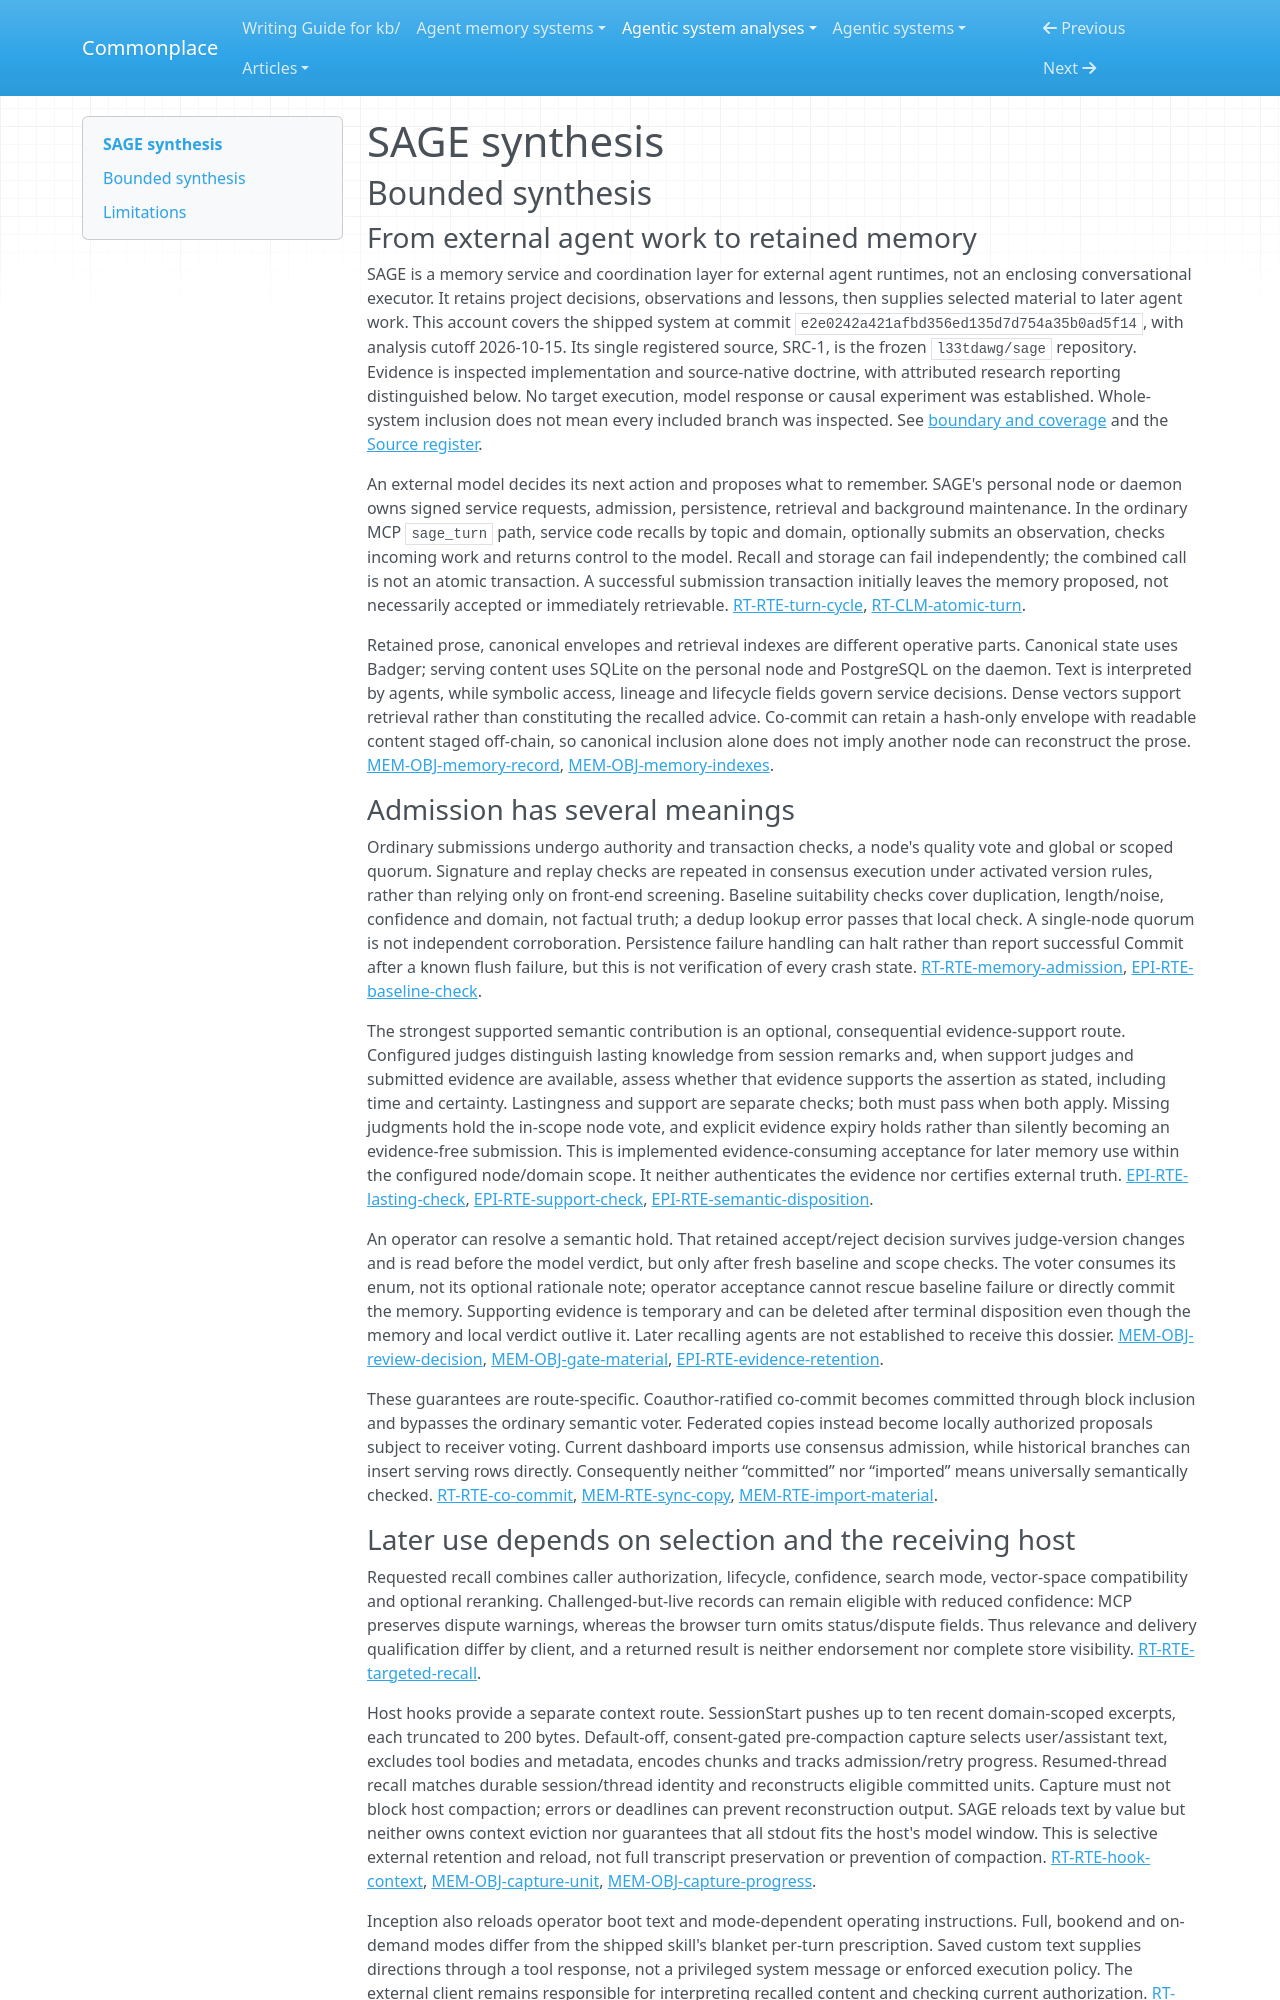

repository: zby/commonplace · page: agentic-system-analyses/retained/l33tdawg--sage/synthesis/index.html · generator: mkdocs

---
type: agentic-system-analyses/types/agentic-system-synthesis.md
description: "SAGE combines governed agent memory, optional evidence-support judging and later context delivery; source wiring establishes feedback paths, not useful learning or universal semantic validation."
run-id: AAS-2026-10-15-sage-d3843de6d2dd-01
reviewed-boundary: e2e0242a421afbd356ed135d7d754a35b0ad5f14
---

# SAGE synthesis

## Bounded synthesis

### From external agent work to retained memory

SAGE is a memory service and coordination layer for external agent runtimes, not an enclosing conversational executor. It retains project decisions, observations and lessons, then supplies selected material to later agent work. This account covers the shipped system at commit `e2e0242a421afbd356ed135d7d754a35b0ad5f14`, with analysis cutoff 2026-10-15. Its single registered source, SRC-1, is the frozen `l33tdawg/sage` repository. Evidence is inspected implementation and source-native doctrine, with attributed research reporting distinguished below. No target execution, model response or causal experiment was established. Whole-system inclusion does not mean every included branch was inspected. See [boundary and coverage](boundary.md#boundary-and-evidence) and the [Source register](boundary.md#source-register).

An external model decides its next action and proposes what to remember. SAGE's personal node or daemon owns signed service requests, admission, persistence, retrieval and background maintenance. In the ordinary MCP `sage_turn` path, service code recalls by topic and domain, optionally submits an observation, checks incoming work and returns control to the model. Recall and storage can fail independently; the combined call is not an atomic transaction. A successful submission transaction initially leaves the memory proposed, not necessarily accepted or immediately retrievable. [RT-RTE-turn-cycle](runtime.md#rt-rte-turn-cycle), [RT-CLM-atomic-turn](runtime.md#rt-clm-atomic-turn).

Retained prose, canonical envelopes and retrieval indexes are different operative parts. Canonical state uses Badger; serving content uses SQLite on the personal node and PostgreSQL on the daemon. Text is interpreted by agents, while symbolic access, lineage and lifecycle fields govern service decisions. Dense vectors support retrieval rather than constituting the recalled advice. Co-commit can retain a hash-only envelope with readable content staged off-chain, so canonical inclusion alone does not imply another node can reconstruct the prose. [MEM-OBJ-memory-record](memory.md#mem-obj-memory-record), [MEM-OBJ-memory-indexes](memory.md#mem-obj-memory-indexes).

### Admission has several meanings

Ordinary submissions undergo authority and transaction checks, a node's quality vote and global or scoped quorum. Signature and replay checks are repeated in consensus execution under activated version rules, rather than relying only on front-end screening. Baseline suitability checks cover duplication, length/noise, confidence and domain, not factual truth; a dedup lookup error passes that local check. A single-node quorum is not independent corroboration. Persistence failure handling can halt rather than report successful Commit after a known flush failure, but this is not verification of every crash state. [RT-RTE-memory-admission](runtime.md#rt-rte-memory-admission), [EPI-RTE-baseline-check](epistemic.md#epi-rte-baseline-check).

The strongest supported semantic contribution is an optional, consequential evidence-support route. Configured judges distinguish lasting knowledge from session remarks and, when support judges and submitted evidence are available, assess whether that evidence supports the assertion as stated, including time and certainty. Lastingness and support are separate checks; both must pass when both apply. Missing judgments hold the in-scope node vote, and explicit evidence expiry holds rather than silently becoming an evidence-free submission. This is implemented evidence-consuming acceptance for later memory use within the configured node/domain scope. It neither authenticates the evidence nor certifies external truth. [EPI-RTE-lasting-check](epistemic.md#epi-rte-lasting-check), [EPI-RTE-support-check](epistemic.md#epi-rte-support-check), [EPI-RTE-semantic-disposition](epistemic.md#epi-rte-semantic-disposition).

An operator can resolve a semantic hold. That retained accept/reject decision survives judge-version changes and is read before the model verdict, but only after fresh baseline and scope checks. The voter consumes its enum, not its optional rationale note; operator acceptance cannot rescue baseline failure or directly commit the memory. Supporting evidence is temporary and can be deleted after terminal disposition even though the memory and local verdict outlive it. Later recalling agents are not established to receive this dossier. [MEM-OBJ-review-decision](memory.md#mem-obj-review-decision), [MEM-OBJ-gate-material](memory.md#mem-obj-gate-material), [EPI-RTE-evidence-retention](epistemic.md#epi-rte-evidence-retention).

These guarantees are route-specific. Coauthor-ratified co-commit becomes committed through block inclusion and bypasses the ordinary semantic voter. Federated copies instead become locally authorized proposals subject to receiver voting. Current dashboard imports use consensus admission, while historical branches can insert serving rows directly. Consequently neither “committed” nor “imported” means universally semantically checked. [RT-RTE-co-commit](runtime.md#rt-rte-co-commit), [MEM-RTE-sync-copy](memory.md#mem-rte-sync-copy), [MEM-RTE-import-material](memory.md#mem-rte-import-material).
